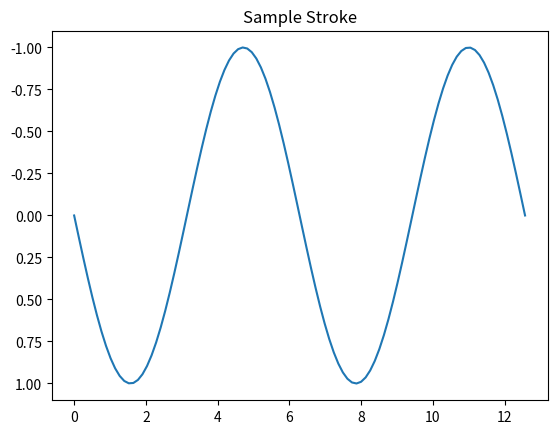
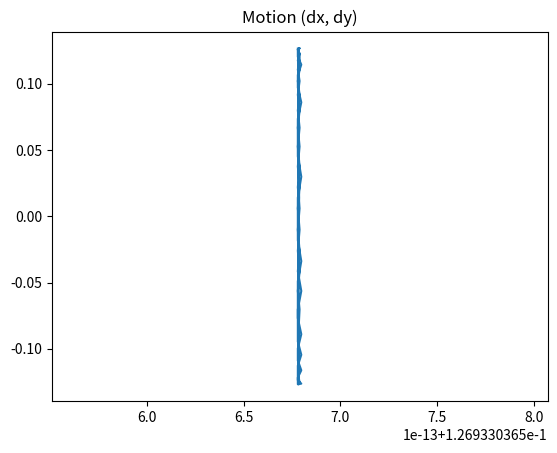
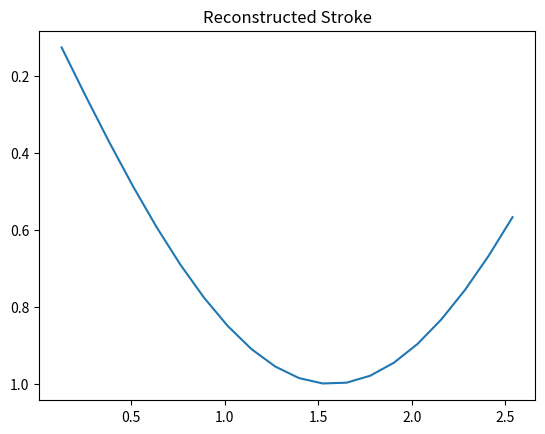

Here is the Python script that generated these plots, in order:
import numpy as np
import matplotlib.pyplot as plt

# generate a curve (like handwriting)
t = np.linspace(0, 4*np.pi, 100)

x = t
y = np.sin(t)

plt.plot(x, y)
plt.gca().invert_yaxis()
plt.title("Sample Stroke")
plt.show()

dx = np.diff(x)
dy = np.diff(y)

plt.plot(dx, dy)
plt.title("Motion (dx, dy)")
plt.show()

seq_len = 20

X = []
Y = []

for i in range(len(dx) - seq_len):
    X.append(np.stack([dx[i:i+seq_len], dy[i:i+seq_len]], axis=1))
    Y.append(np.stack([dx[i+1:i+seq_len+1], dy[i+1:i+seq_len+1]], axis=1))

X = np.array(X)
Y = np.array(Y)

print(X.shape, Y.shape)

plt.plot(np.cumsum(X[0][:,0]), np.cumsum(X[0][:,1]))
plt.gca().invert_yaxis()
plt.title("Reconstructed Stroke")
plt.show()
